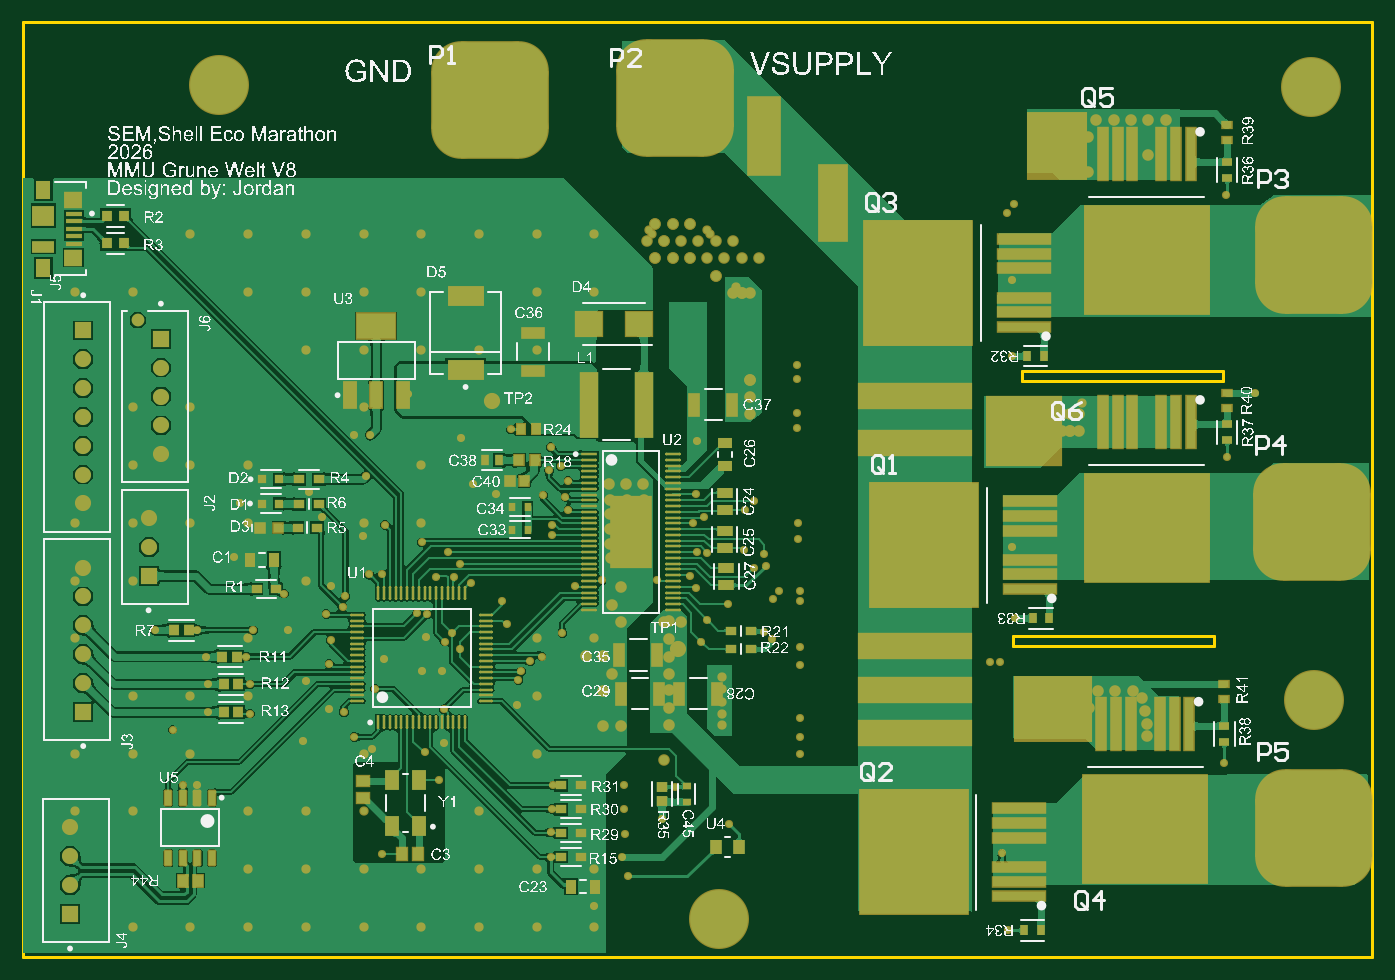
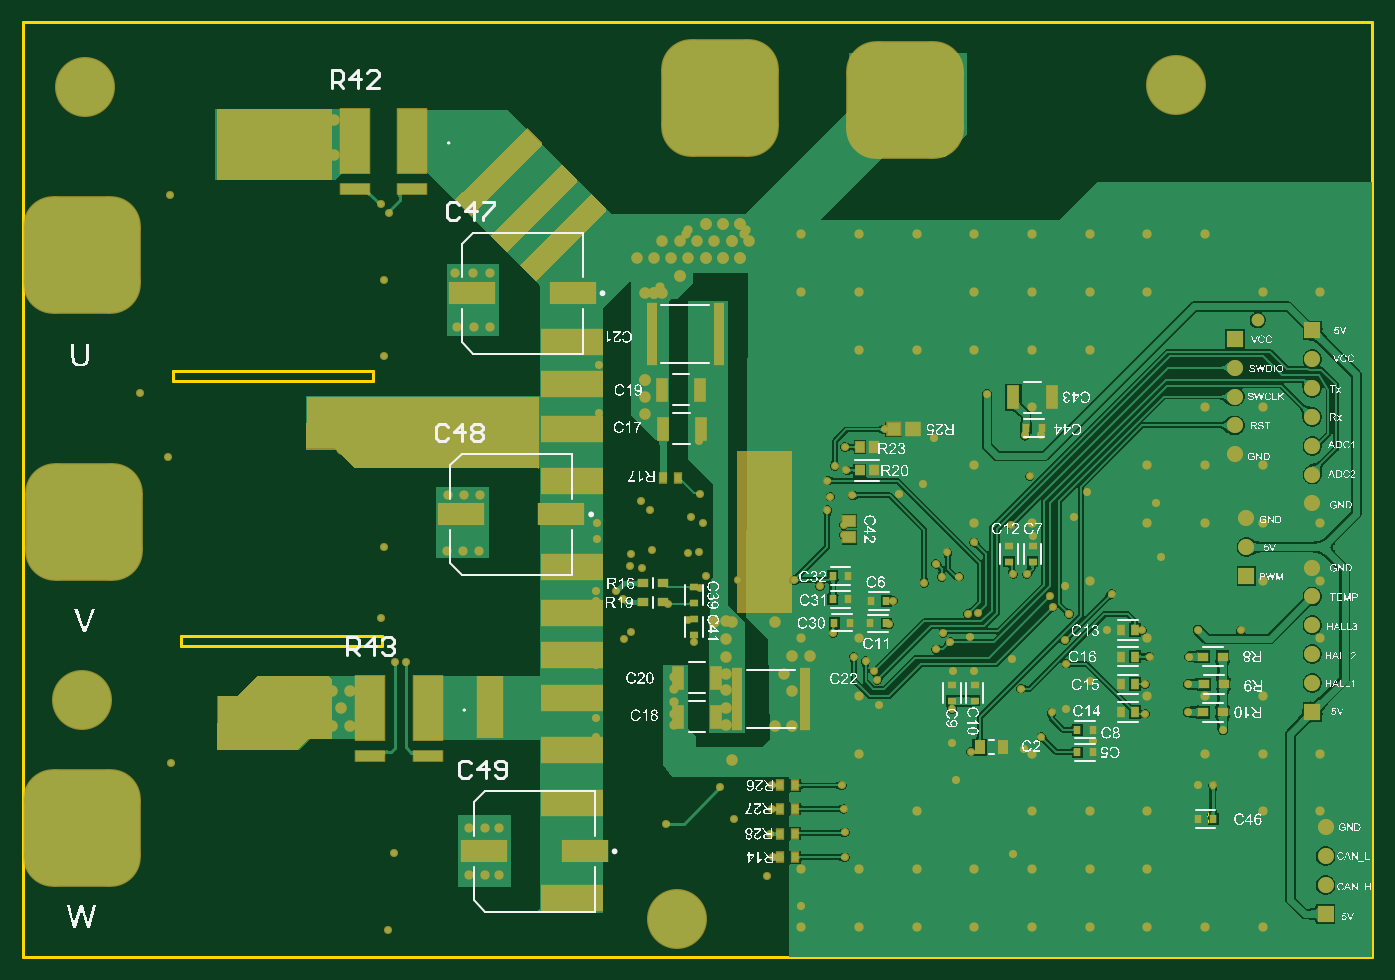
Circuit board: 9 layer files. Board 117.0 x 81.0 mm.
- bottom_copper: PCB.GBL (169358 bytes)
- bottom_silk: PCB.GBO (559269 bytes)
- paste: PCB.GBP (2737 bytes)
- bottom_mask: PCB.GBS (25905 bytes)
- outline: PCB.GM1 (946 bytes)
- top_copper: PCB.GTL (173628 bytes)
- top_silk: PCB.GTO (781001 bytes)
- paste: PCB.GTP (8766 bytes)
- top_mask: PCB.GTS (31141 bytes)

=== bottom_copper: PCB.GBL (169358 bytes, source omitted) ===
=== bottom_silk: PCB.GBO (559269 bytes, source omitted) ===
=== paste: PCB.GBP ===
G04*
G04 #@! TF.GenerationSoftware,Altium Limited,Altium Designer,25.8.1 (18)*
G04*
G04 Layer_Color=128*
%FSLAX44Y44*%
%MOMM*%
G71*
G04*
G04 #@! TF.SameCoordinates,2693F913-D937-40AF-9520-92A55DCDFC83*
G04*
G04*
G04 #@! TF.FilePolarity,Positive*
G04*
G01*
G75*
%ADD34R,0.6500X0.7000*%
%ADD35R,1.1000X2.0500*%
%ADD36R,0.9000X0.8000*%
%ADD41R,0.9562X1.2062*%
%ADD42R,1.0500X0.9500*%
%ADD44R,0.7000X0.6500*%
%ADD50R,0.7500X0.9000*%
%ADD54R,0.8549X0.9062*%
%ADD105R,4.1000X2.0000*%
%ADD106R,2.4400X5.6000*%
%ADD107R,2.4400X0.8900*%
%ADD108R,1.1500X1.0500*%
%ADD109R,0.6000X0.8000*%
%ADD110R,0.7000X0.8500*%
%ADD111R,0.9531X5.4031*%
D34*
X758590Y488950D02*
D03*
X745090D02*
D03*
X1074820Y699770D02*
D03*
X1061320D02*
D03*
X1074820Y679450D02*
D03*
X1061320D02*
D03*
X1073550Y659130D02*
D03*
X1060050D02*
D03*
X907180Y828040D02*
D03*
X893680D02*
D03*
X1028700Y658637D02*
D03*
X1042200D02*
D03*
X862730Y566420D02*
D03*
X849230D02*
D03*
X1028300Y678180D02*
D03*
X1041800D02*
D03*
X862730Y546877D02*
D03*
X849230D02*
D03*
D35*
X918200Y854710D02*
D03*
X885200D02*
D03*
X1189288Y827517D02*
D03*
X1222288D02*
D03*
X1176030Y577850D02*
D03*
X1209030D02*
D03*
X1176030Y611393D02*
D03*
X1209030D02*
D03*
X1190000Y861060D02*
D03*
X1223000D02*
D03*
D36*
X753990Y581660D02*
D03*
X736990D02*
D03*
X753990Y629920D02*
D03*
X736990D02*
D03*
X753110Y605790D02*
D03*
X736110D02*
D03*
X1239130Y693420D02*
D03*
X1222130D02*
D03*
X1239130Y676910D02*
D03*
X1222130D02*
D03*
D41*
X947510Y551180D02*
D03*
X927010D02*
D03*
D42*
X1060450Y733160D02*
D03*
Y747660D02*
D03*
D44*
X1195070Y690010D02*
D03*
Y676510D02*
D03*
X922020Y712070D02*
D03*
Y725570D02*
D03*
X952007Y591420D02*
D03*
Y604920D02*
D03*
X971550Y591420D02*
D03*
Y604920D02*
D03*
X901700Y712070D02*
D03*
Y725570D02*
D03*
X1195070Y648570D02*
D03*
Y662070D02*
D03*
D50*
X825150Y581660D02*
D03*
X813150D02*
D03*
Y652780D02*
D03*
X825150D02*
D03*
X813150Y629920D02*
D03*
X825150D02*
D03*
X813150Y605790D02*
D03*
X825150D02*
D03*
D54*
X1051467Y791210D02*
D03*
X1038953D02*
D03*
D105*
X1387480Y944880D02*
D03*
X1300480D02*
D03*
X1290000Y461010D02*
D03*
X1377000D02*
D03*
X1310320Y753110D02*
D03*
X1397320D02*
D03*
D106*
X1439510Y1076970D02*
D03*
X1489110D02*
D03*
X1426055Y585354D02*
D03*
X1475655D02*
D03*
D107*
X1439510Y1035620D02*
D03*
X1489110D02*
D03*
X1426055Y544004D02*
D03*
X1475655D02*
D03*
D108*
X1004960Y826770D02*
D03*
X1021960D02*
D03*
D109*
X1208890Y784860D02*
D03*
X1221890D02*
D03*
X1120290Y518160D02*
D03*
X1107290D02*
D03*
X1120290Y497840D02*
D03*
X1107290D02*
D03*
X1120290Y455930D02*
D03*
X1107290D02*
D03*
X1120290Y476250D02*
D03*
X1107290D02*
D03*
D110*
X1038960Y811530D02*
D03*
X1051460D02*
D03*
D111*
X1157722Y593090D02*
D03*
X1099222D02*
D03*
X1173440Y909618D02*
D03*
X1231940D02*
D03*
M02*

=== bottom_mask: PCB.GBS (25905 bytes, source omitted) ===
=== outline: PCB.GM1 ===
G04*
G04 #@! TF.GenerationSoftware,Altium Limited,Altium Designer,25.8.1 (18)*
G04*
G04 Layer_Color=16711935*
%FSLAX44Y44*%
%MOMM*%
G71*
G04*
G04 #@! TF.SameCoordinates,2693F913-D937-40AF-9520-92A55DCDFC83*
G04*
G04*
G04 #@! TF.FilePolarity,Positive*
G04*
G01*
G75*
%ADD16C,0.2540*%
%ADD119C,0.1000*%
D16*
X1473200Y877570D02*
X1647190D01*
Y868680D02*
Y877570D01*
X1473200Y868680D02*
X1647190D01*
X1473200D02*
Y877570D01*
X1465580Y638810D02*
Y647700D01*
Y638810D02*
X1639570D01*
Y647700D01*
X1465580D02*
X1639570D01*
X1752600Y1179830D02*
X1776730D01*
X607060D02*
X1752600D01*
X607060Y1122680D02*
Y1179830D01*
Y1122680D02*
X607060Y369570D01*
X1776730D01*
X1776730Y1179830D02*
X1776730Y369570D01*
D119*
X755298Y495300D02*
X750300D01*
X749300Y494300D01*
Y492301D01*
X750300Y491301D01*
X755298D01*
Y485303D02*
Y489302D01*
X752299D01*
X753299Y487303D01*
Y486303D01*
X752299Y485303D01*
X750300D01*
X749300Y486303D01*
Y488302D01*
X750300Y489302D01*
M02*

=== top_copper: PCB.GTL (173628 bytes, source omitted) ===
=== top_silk: PCB.GTO (781001 bytes, source omitted) ===
=== paste: PCB.GTP (8766 bytes, source omitted) ===
=== top_mask: PCB.GTS (31141 bytes, source omitted) ===
